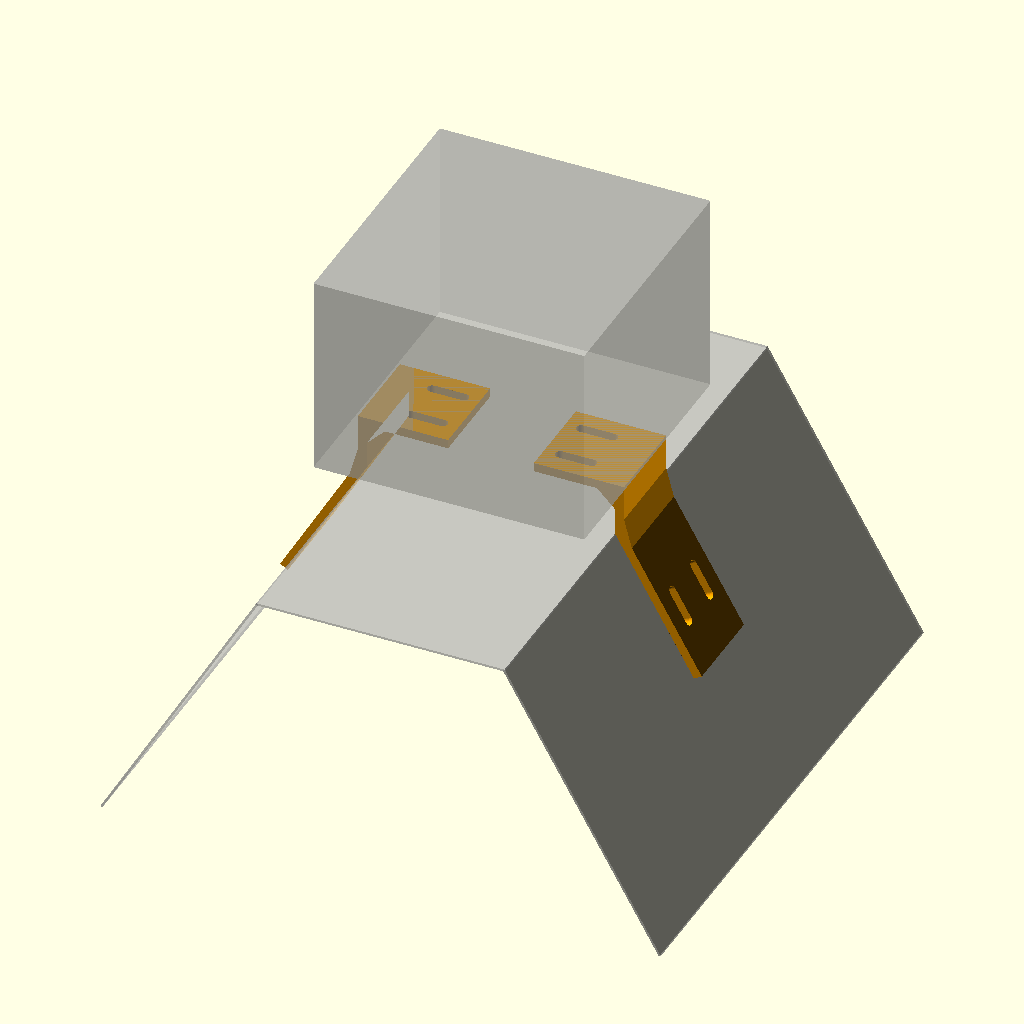
Cell 1: rendered with the file's own defaults.
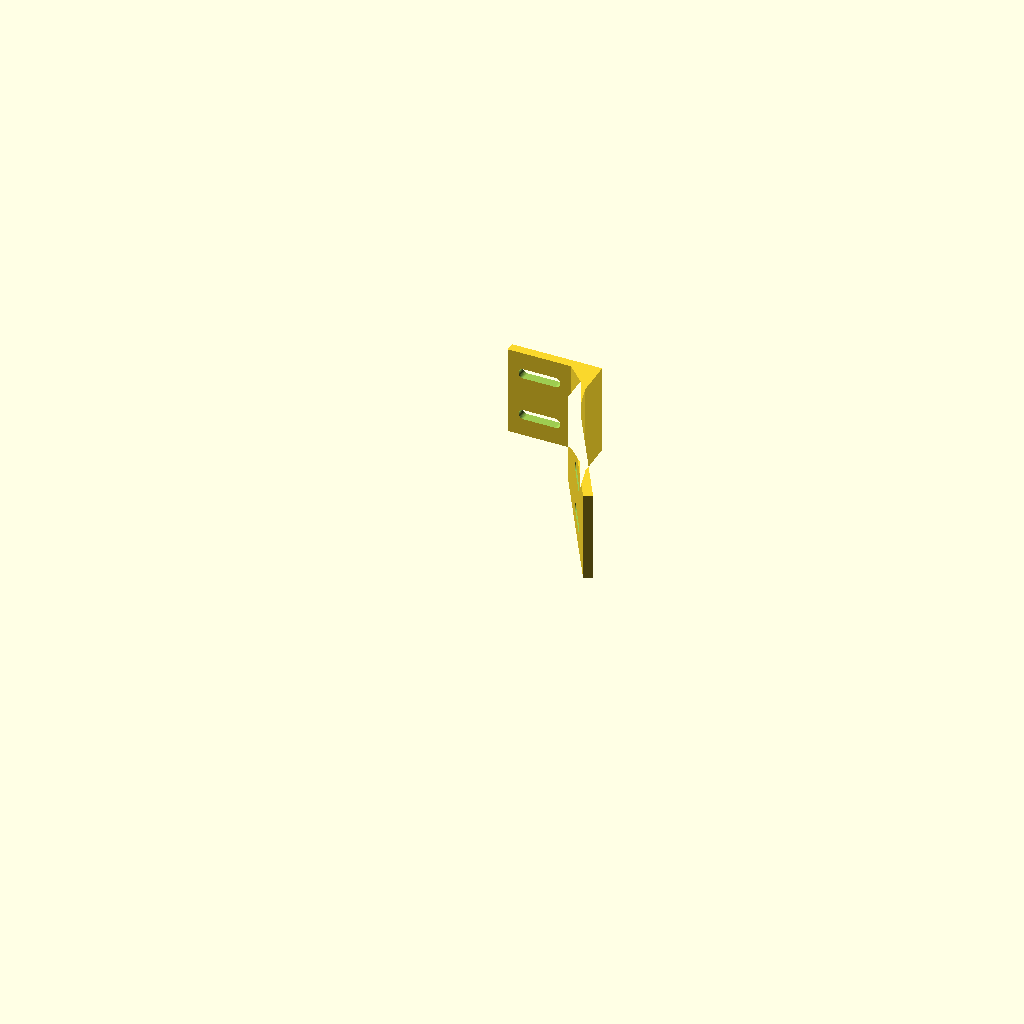
Cell 2: the same model with parte = "imprimir".
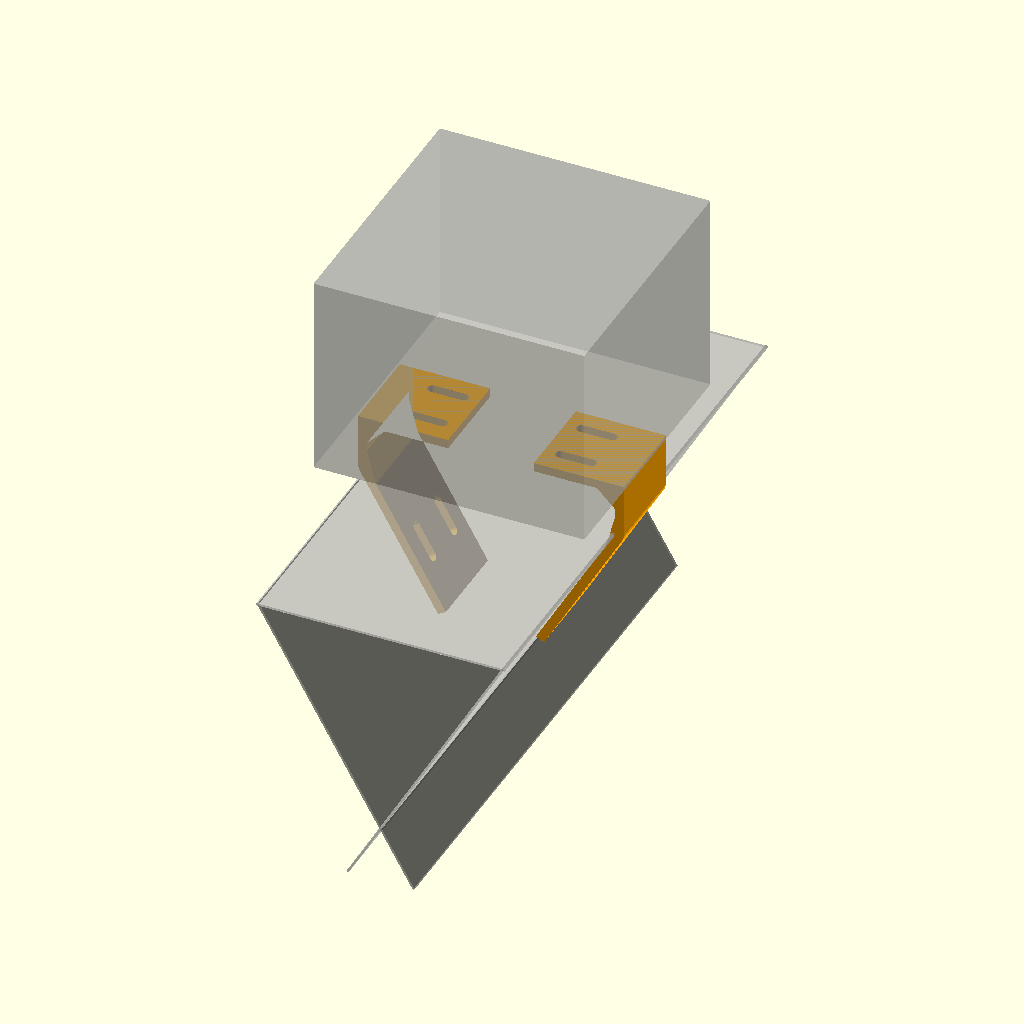
Cell 3: the same model with angulo_lateral = 120.
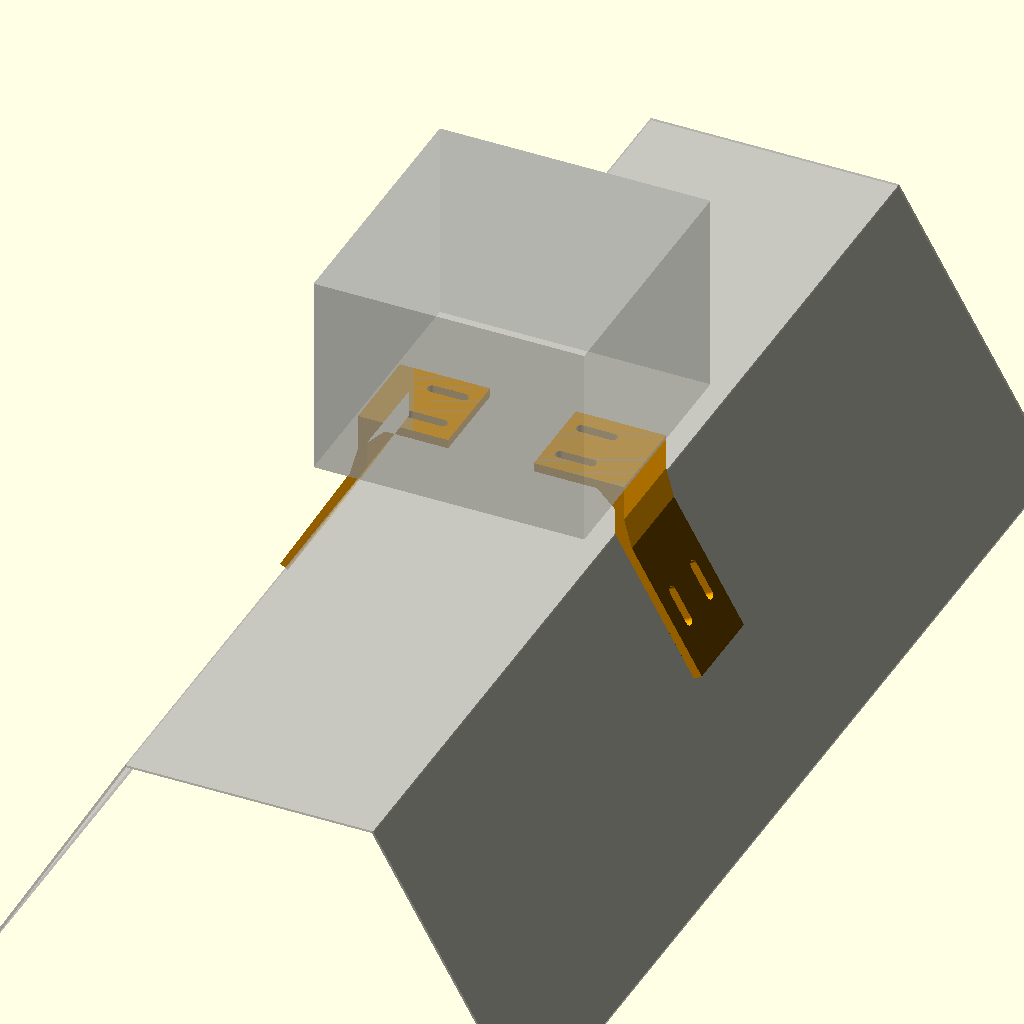
Cell 4 — largo_trampa set to 500, the other parameters unchanged.
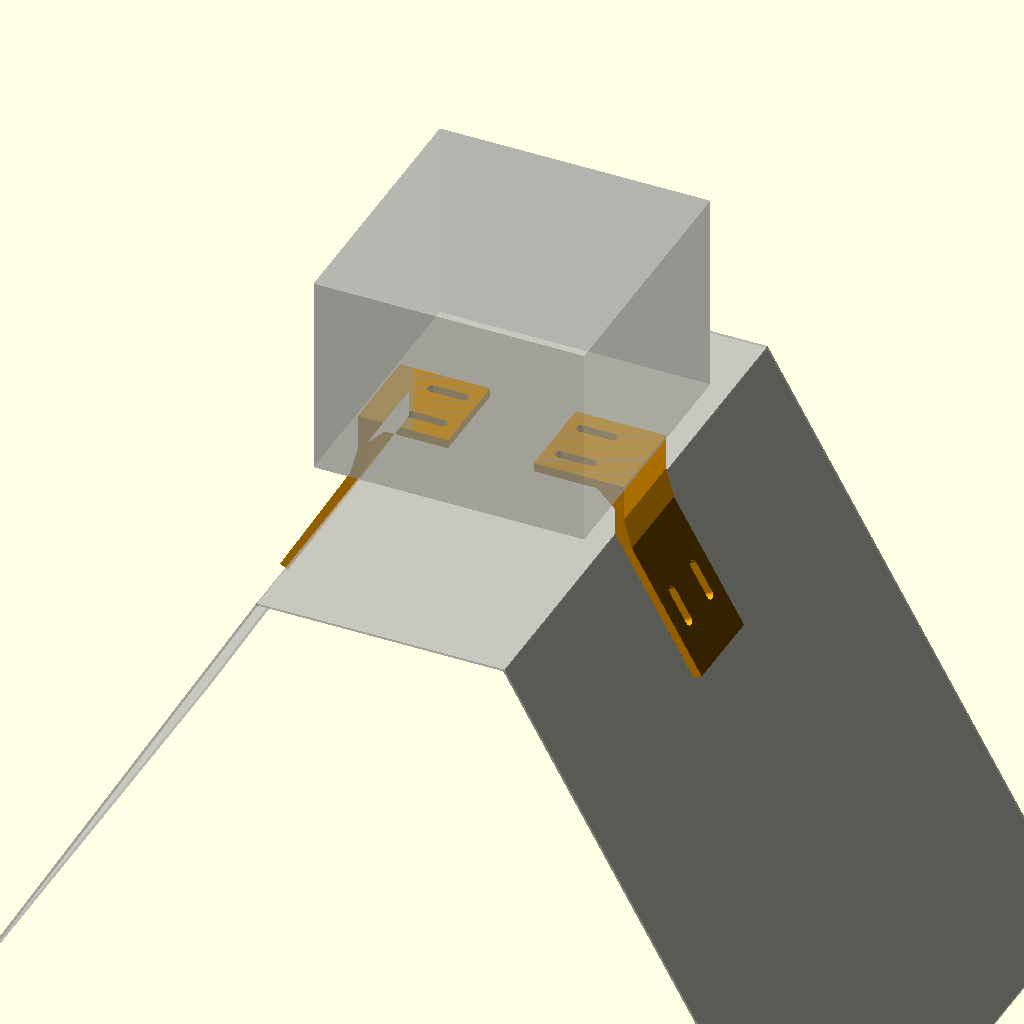
Cell 5 — alto_trampa set to 240, the other parameters unchanged.
All cells are drawn from one camera (rotation 55°, 0°, 25°, orthographic, colour scheme Cornfield), so only the parameter changes between them.
Source of the model, hardware/soporte/soporte_caja.scad:
// VitisGuard — soporte de la caja estanca sobre la trampa delta.
//
// Reemplaza las planchuelas del prototipo de referencia: se imprimen DOS
// piezas iguales, una a cada lado. Cada una tiene:
//   - ala superior: se atornilla al fondo de la caja (ranuras para ajustar)
//   - montante: define la altura de la cámara sobre la trampa
//   - pata inclinada: se atornilla al lateral de la trampa (ranuras para ajustar)
//
//            caja estanca
//   ═══════════════════════════════
//      ▔▔▔▔▔▔┓            ┏▔▔▔▔▔▔    ← ala superior
//            ┃  montante  ┃
//            ╲            ╱          ← pata (ángulo del lateral de la trampa)
//             ╲  trampa  ╱
//
// MEDIDAS DE PRUEBA: reemplazar por las reales y volver a exportar:
//   openscad -o soporte_caja.stl -D 'parte="imprimir"' soporte_caja.scad
//   openscad -o ensamble.png -D 'parte="ensamble"' soporte_caja.scad
//
// Material: PETG o, mejor, ASA. El PLA se ablanda al sol de Mendoza.

/* [Qué mostrar] */
parte = "ensamble"; // [imprimir, pieza, ensamble]

/* [Trampa delta] */
// Ángulo del lateral de la trampa respecto de la horizontal (°)
angulo_lateral = 60;
// Ancho del techo plano de la trampa, de lateral a lateral (mm)
ancho_techo = 110;
// Largo de la trampa (solo para la vista de ensamble)
largo_trampa = 250;
// Altura de la trampa (solo para la vista de ensamble)
alto_trampa = 120;

/* [Caja estanca] */
caja_ancho = 120;
caja_largo = 120;
caja_alto = 90;

/* [Soporte] */
espesor = 4;
// Ancho de cada pieza, a lo largo de la trampa
ancho = 40;
// Largo del ala que va bajo la caja
largo_ala = 40;
// Separación extra entre caja y techo: sube la cámara
alto_montante = 20;
largo_pata = 70;
// Refuerzo triangular en las esquinas
refuerzo = 8;

/* [Tornillería] */
// 4.5 = paso para M4
diam_tornillo = 4.5;
// Recorrido de las ranuras para ajustar
largo_ranura = 14;

$fn = 40;
e = 0.01;

// Perfil 2D de una pieza (x hacia afuera de la trampa, y hacia arriba).
// El origen es el borde interno del ala; y = 0 es donde apoya la caja.
x_mont = largo_ala - espesor;          // cara interna del montante
y_base = -espesor - alto_montante;     // pie del montante

module perfil() {
    // ala superior
    translate([0, -espesor]) square([largo_ala, espesor]);
    // montante
    translate([x_mont, y_base]) square([espesor, alto_montante + espesor]);
    // pata: su cara inferior apoya sobre el lateral de la trampa
    translate([x_mont, y_base]) rotate(-angulo_lateral) square([largo_pata, espesor]);
    // codo montante-pata engrosado (es donde se concentra el esfuerzo)
    hull() {
        translate([x_mont, y_base]) square([espesor, refuerzo]);
        translate([x_mont, y_base]) rotate(-angulo_lateral) square([refuerzo, espesor]);
    }
    // refuerzo ala-montante
    polygon([[x_mont + e, -espesor + e], [x_mont - refuerzo, -espesor + e],
             [x_mont + e, -espesor - refuerzo]]);
}

module ranura(largo) {
    hull() {
        cylinder(d = diam_tornillo, h = espesor * 3, center = true);
        translate([largo, 0, 0]) cylinder(d = diam_tornillo, h = espesor * 3, center = true);
    }
}

// Pieza en coordenadas de montaje: x afuera, y a lo largo de la trampa, z arriba.
module pieza() {
    difference() {
        rotate([90, 0, 0]) linear_extrude(height = ancho, center = true) perfil();

        // ranuras del ala (tornillos a la caja)
        ala_libre = x_mont - refuerzo;
        for (y = [-ancho / 4, ancho / 4])
            translate([(ala_libre - largo_ranura) / 2, y, -espesor / 2])
                ranura(min(largo_ranura, ala_libre - diam_tornillo * 1.5));

        // ranuras de la pata (tornillos a la trampa), en la mitad inferior
        translate([x_mont, 0, y_base]) rotate([0, angulo_lateral, 0])
            for (y = [-ancho / 4, ancho / 4])
                translate([largo_pata * 0.5, y, espesor / 2]) ranura(largo_ranura);
    }
}

// Para imprimir: el perfil acostado en la cama. Las capas siguen el perfil,
// que es la dirección en que trabaja la pieza: mucho más fuerte que acostada
// sobre el ala, y sin soportes.
module para_imprimir() {
    translate([0, 0, ancho / 2]) rotate([-90, 0, 0]) pieza();
}

module ensamble() {
    // centro de la trampa en x = 0; los laterales pasan por el pie del montante
    dx = ancho_techo / 2 - x_mont;
    for (s = [1, -1]) mirror([s < 0 ? 1 : 0, 0, 0])
        translate([dx, 0, 0]) color("orange") pieza();

    // caja estanca
    %translate([-caja_ancho / 2, -caja_largo / 2, 0]) cube([caja_ancho, caja_largo, caja_alto]);

    // trampa: techo plano y laterales inclinados
    lat = alto_trampa / sin(angulo_lateral);
    %translate([0, 0, y_base]) {
        translate([-ancho_techo / 2, -largo_trampa / 2, -1]) cube([ancho_techo, largo_trampa, 1]);
        for (s = [1, -1]) mirror([s < 0 ? 1 : 0, 0, 0])
            translate([ancho_techo / 2, 0, 0]) rotate([0, angulo_lateral, 0])
                translate([0, -largo_trampa / 2, -1]) cube([lat, largo_trampa, 1]);
    }
}

// Datos útiles al cambiar medidas (aparecen en la consola de OpenSCAD).
hueco_camara = ancho_techo - 2 * largo_ala + 2 * espesor;
echo(str("Hueco libre entre alas para la ventana de la cámara: ", hueco_camara, " mm"));
echo(str("La caja queda ", espesor + alto_montante, " mm por encima del techo de la trampa"));
assert(hueco_camara > 25, "Las alas tapan la cámara: achicar largo_ala o agrandar ancho_techo");
assert(ancho_techo / 2 + espesor <= caja_ancho / 2 + 10, "Los montantes quedan muy afuera de la caja");

if (parte == "imprimir") para_imprimir();
else if (parte == "pieza") pieza();
else ensamble();
Parameter table extracted from the source (name, type, default, range or options):
parte: string, default "ensamble", options "imprimir", "pieza", "ensamble"
angulo_lateral: number, default 60
ancho_techo: number, default 110
largo_trampa: number, default 250
alto_trampa: number, default 120
caja_ancho: number, default 120
caja_largo: number, default 120
caja_alto: number, default 90
espesor: number, default 4
ancho: number, default 40
largo_ala: number, default 40
alto_montante: number, default 20
largo_pata: number, default 70
refuerzo: number, default 8
diam_tornillo: number, default 4.5
largo_ranura: number, default 14
e: number, default 0.01
